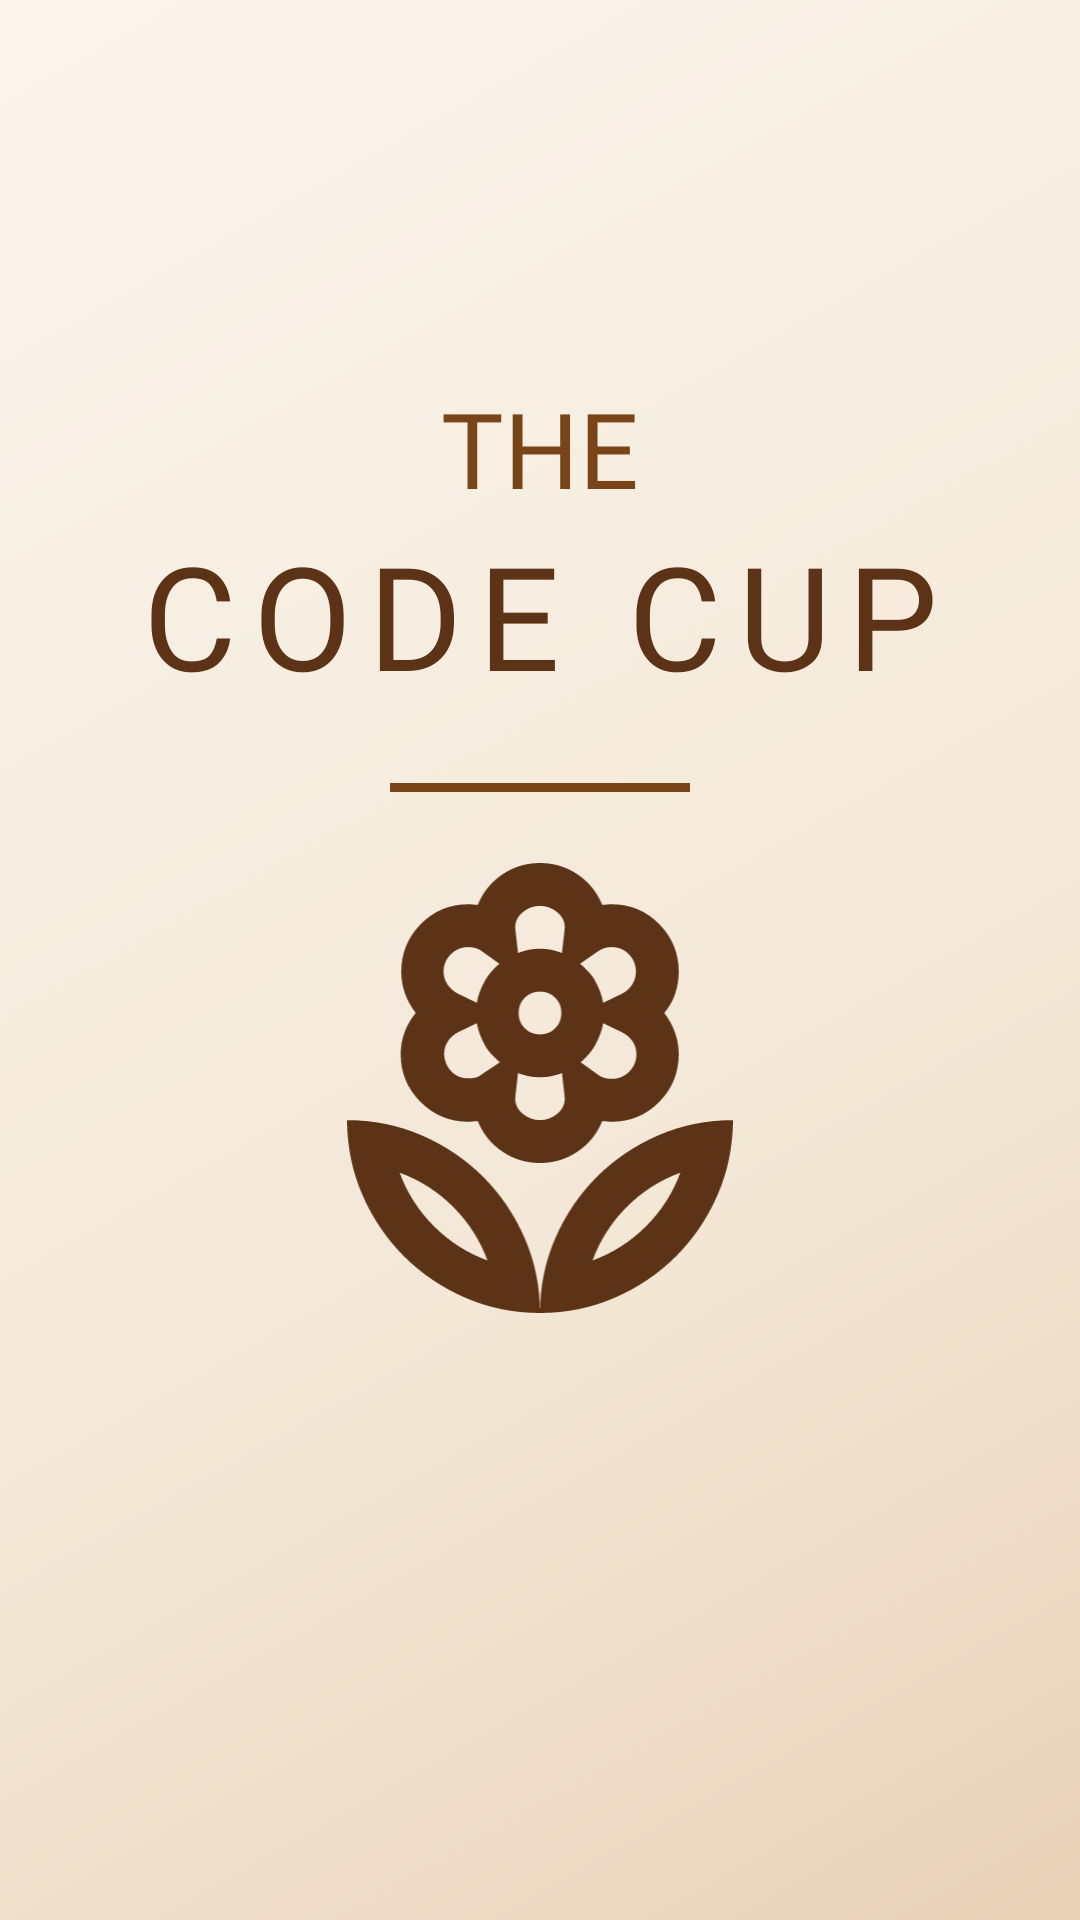

Reconstruct the res/layout file that produces this screen, plus the resources it refers to.
<!-- AndroidManifest.xml: application theme Theme.PersonalMidterm -->
<!-- res/layout/fragment_loading_screen.xml -->
<?xml version="1.0" encoding="utf-8"?>
<androidx.constraintlayout.widget.ConstraintLayout xmlns:android="http://schemas.android.com/apk/res/android"
    android:layout_width="match_parent"
    android:layout_height="match_parent"
    xmlns:app="http://schemas.android.com/apk/res-auto"
    android:background="@drawable/bg_loading_gradient">
    <TextView
        android:id="@+id/app_title_1"
        android:layout_width="wrap_content"
        android:layout_height="wrap_content"
        app:layout_constraintBottom_toTopOf="@id/app_title_2"
        app:layout_constraintStart_toStartOf="parent"
        app:layout_constraintEnd_toEndOf="parent"
        android:fontFamily="@font/playfairdisplay_medium"
        android:text="THE"
        android:textSize="35sp"
        android:textColor="@color/theme_brown"/>
    <TextView
        android:id="@+id/app_title_2"
        android:layout_width="wrap_content"
        android:layout_height="wrap_content"
        app:layout_constraintTop_toTopOf="parent"
        app:layout_constraintBottom_toBottomOf="parent"
        app:layout_constraintStart_toStartOf="parent"
        app:layout_constraintEnd_toEndOf="parent"
        app:layout_constraintVertical_bias="0.3"
        android:letterSpacing="0.11"
        android:text="CODE CUP"
        android:textAlignment="center"
        android:fontFamily="@font/playfairdisplay_bold"
        android:textSize="48sp"
        android:textColor="@color/theme_dark_brown"/>
    <View
        android:layout_width="100dp"
        android:layout_height="3dp"
        android:background="@color/theme_brown"
        app:layout_constraintTop_toBottomOf="@id/app_title_2"
        app:layout_constraintBottom_toTopOf="@id/flower"
        app:layout_constraintStart_toStartOf="parent"
        app:layout_constraintEnd_toEndOf="parent"/>
    <ImageView
        android:id="@+id/flower"
        android:layout_width="150dp"
        android:layout_height="150dp"
        app:tint="@color/theme_dark_brown"
        android:src="@drawable/ic_logo"
        app:layout_constraintTop_toBottomOf="@id/app_title_2"
        app:layout_constraintBottom_toBottomOf="parent"
        app:layout_constraintStart_toStartOf="parent"
        app:layout_constraintEnd_toEndOf="parent"
        app:layout_constraintVertical_bias="0.2"/>
</androidx.constraintlayout.widget.ConstraintLayout>
<!-- resources referenced by this layout -->
<resources>
  <color name="theme_brown">#7A4419</color>
  <color name="theme_dark_brown">#5C3317</color>
  <!-- drawable bg_loading_gradient (drawable) -->
  <?xml version="1.0" encoding="utf-8"?>
  <shape xmlns:android="http://schemas.android.com/apk/res/android"
      android:shape="rectangle">
      <gradient
          android:type="linear"
          android:angle="315"
          android:startColor="#FBF6EE"
          android:centerColor="#F3E6D5"
          android:endColor="#E8D2B8"
          android:centerY="0.65" />
  </shape>
  <!-- drawable ic_logo: vector/xml drawable (drawable, 4590 chars, omitted) -->
  <style name="Theme.PersonalMidterm" parent="Theme.MaterialComponents.Light.NoActionBar">
          <item name="android:textColorPrimary">@color/text_primary</item>
          <item name="android:textColorSecondary">@color/text_primary</item>
          
          <item name="android:statusBarColor">?attr/colorPrimaryVariant</item>
          
      </style>
  <color name="text_primary">#1D1C18</color>
</resources>
